Run: headless pygame with SDL's dummy video driver; simulated clock (each Clock.tick advances the game by its frame time, no real sleeping); random seed 0; keys injected as events and as key.get_pressed() state; mouse plan: one left click at the window centre at the start of phase 2, then a move to the lower-right quarter at the start of phase 3.
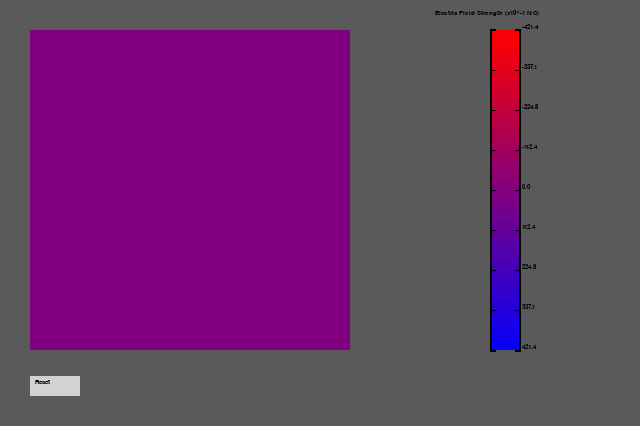
Frame 1 of 2 · flips 1–60 · no input
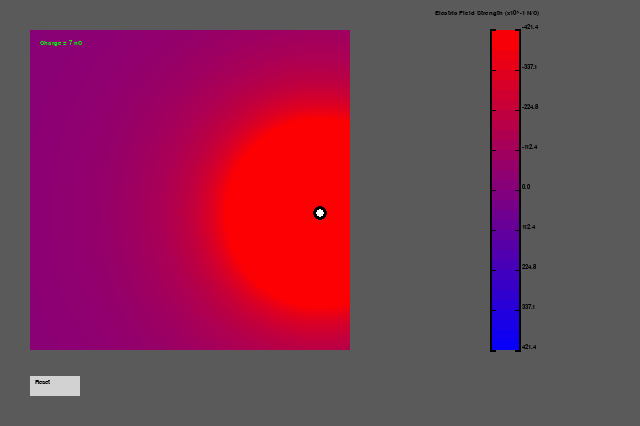
Frame 2 of 2 · flips 61–180 · clicked the window centre · tapped SPACE, RETURN · held RIGHT (→), D

The pygame program that drew these frames:

import pygame
import sys
import random
import math

pygame.init()

COULOMB = 8.99 # all charges are given in nano coulombs
WINDOW_DIMENS = 640

screen = pygame.display.set_mode((WINDOW_DIMENS, 2*WINDOW_DIMENS//3))
clock = pygame.time.Clock()

pressed = False
text = pygame.font.SysFont("arial", 10)

class pointCharge:
    def __init__(self, pos : tuple, charge : int): # all point charges will have radius of 0.
        self.pos = pos
        self.Q = charge

class simulate:
    def __init__(self, pos : tuple, dimensions : int, res : int):
        self.pos = pos
        self.dimens = dimensions
        self.res = res
        self.charges = []
        
    def run(self):
        self.fieldColorScale(self.res, self.dimens)
        mousePos = pygame.mouse.get_pos()
        for i in self.charges: # checks each charge
            if i.Q > 0:
                if (i.pos[0] + 2 >= mousePos[0] >= i.pos[0] - 2) and (i.pos[1] + 2 >= mousePos[1] >= i.pos[1] - 2):
                    self.forces(self.charges, i)
                    drawText(f"Charge = {i.Q} nC", text, "green", (10+self.pos[0], 10+self.pos[1])) # Draws text for charge in top left
                    pygame.draw.circle(screen, "black", i.pos, 7)
                color = "white"
            elif i.Q < 0:
                if (i.pos[0] + 2 >= mousePos[0] >= i.pos[0] - 2) and (i.pos[1] + 2 >= mousePos[1] >= i.pos[1] - 2):
                    self.forces(self.charges, i)
                    drawText(f"Charge = {i.Q} nC", text, "green", (10+self.pos[0], 10+self.pos[1])) # Draws text for charge in top left
                    pygame.draw.circle(screen, "white", i.pos, 5)
                color = "black"

            pygame.draw.circle(screen, color, i.pos, 4)

    def fieldStrength (self, pos : tuple, pCharges : list[pointCharge], maxDist): # checks every tile and calculates the electric field strength experienced by the tile at pos.
        totalE = 0
        for charge in pCharges:
            deltaX = (pos[0] - charge.pos[0])/250 #
            deltaY = (pos[1] - charge.pos[1])/250
            r_squared = deltaX**2 + deltaY**2

            distance = min(maxDist, r_squared)
            if distance == 0:
                break
            totalE += int((charge.Q/distance))
        return max(min(totalE, 99), -99)

    def forces(self, pCharges : list[pointCharge], thisCharge): # generates an arrow to all charges.
        for charge in pCharges:
            if charge != thisCharge: # avoiding division by zero and such by not checking current charge
                distance_sqrd = ((charge.pos[0] - thisCharge.pos[0]) ** 2) + ((charge.pos[1] - thisCharge.pos[1]) ** 2)
                force = (thisCharge.Q * charge.Q * COULOMB)/(distance_sqrd)
                midPoint = ((charge.pos[0] - thisCharge.pos[0])//2 + thisCharge.pos[0], (charge.pos[1] - thisCharge.pos[1])//2 + thisCharge.pos[1])

                pygame.draw.line(screen, (90, 90, 90), thisCharge.pos, charge.pos) # line to charge
                drawText(f"{force:.2e} N", text, "green", midPoint) # gets the midpoint of the line and draws the text for force there. +ive F means repulsion.
                self.drawArrow(midPoint, (90, 90, 90), math.atan2((thisCharge.pos[1] - charge.pos[1]), (thisCharge.pos[0] - charge.pos[0])), ((force**2)**(1/2))/force) # lineAngle : finds the angle of the line to the horizontal (-pi to pi radians), direct : sign of force decides if arrow points towards or away.

    def createCharge(self, pos : tuple, charge : int):
        chargesPos = [x.pos for x in self.charges]
        if (((self.pos[0] + self.dimens) >= pos[0] >= self.pos[0]) and (((self.pos[1] + self.dimens) >= pos[1] >= self.pos[1]))) and pos not in chargesPos: # generic  "in the desired simulation space" verification.
            self.charges.append(pointCharge(pos, charge))

    def drawArrow(self, pos : tuple, color, lineAngle : float, direct):
        angleFromLine = math.pi/9 # radians
        first_branch_end_pos = (direct * 30*math.cos(lineAngle + angleFromLine) + pos[0], direct * 30*math.sin(lineAngle + angleFromLine) + pos[1])
        second_branch_end_pos = (direct * 30*math.cos(lineAngle - angleFromLine) + pos[0], direct * 30*math.sin(lineAngle - angleFromLine) + pos[1])
        pygame.draw.line(screen, color, pos, first_branch_end_pos)
        pygame.draw.line(screen, color, pos, second_branch_end_pos)

    def fieldColorScale(self, res : int, dimensions): # seperates the screen in a series of tiles, according to the desired resolution of field and the size of the window. The center of each tile is the pixel whose electric field strength represents the tile's.
        tileSize = dimensions/(res**(1/2)) # res is the total num of tiles. The screen is a square, so res^1/2 = how many tiles per line. (Length of line)/(tiles per line) = length of one tile.
        electricFieldStrength = 0
            
        for line in range(int(res**(1/2))):
            for tile in range(int(res**(1/2))):

                centerPos = (tile*tileSize + tileSize//2 + self.pos[0], line*tileSize + tileSize//2 + self.pos[1]) # center pos = tileSize/2 + (number of tiles before it in the X or in the Y) + co-ord of leftmost or highest point.
                electricFieldStrength = self.fieldStrength(centerPos, self.charges, 5)


                #color = pygame.Color.lerp(pygame.Color(0, 0, 255, 20), pygame.Color(255, 0, 0, 20), tile/int(res**(1/2))) # interpolate between two colours, where the normal value (0 to 1) is (the tile number in the x * the length of one tile) divided by (the total length in the x).
                color = pygame.Color.lerp(pygame.Color(0, 0, 255), pygame.Color(255, 0, 0), max(min((electricFieldStrength+50), 99), 1)/100) # interpolate between two colours, where the normal value (0 to 1) is the electric potential divided by the scale maximum.
                tileRect = pygame.rect.Rect(tile*tileSize + self.pos[0], line*tileSize + self.pos[1], tileSize, tileSize)
                pygame.draw.rect(screen, color, tileRect)

class Scale:
    def __init__(self, pos, height, width):
        self.height = height
        self.pos = pos
        self.width = width

    def drawScale(self):
        for i in range(64): # constructing the electric field strength scale
            scaleRect = pygame.rect.Rect(self.pos[0], self.pos[1]+i*5, 30, 5)
            rectColor = 1-max(min(i//2, 31), 1)/32
            pygame.draw.rect(screen, pygame.Color.lerp(pygame.Color(0, 0, 255), pygame.Color(255, 0, 0), rectColor), scaleRect)

            if (i%8) == 0 and i > 0:
                pygame.draw.line(screen, "black", (self.pos[0], self.pos[1]+i*5 ), (self.pos[0] + 5, self.pos[1]+i*5), 1)
                pygame.draw.line(screen, "black", (self.pos[0] + 25, self.pos[1]+i*5 ), (self.pos[0] + 30, self.pos[1]+i*5), 1)
                drawText(f"{(rectColor * -100 + 50)*8.99:.1f}", text, "black", (self.pos[0] + 32, 24+i*5))
        
        pygame.draw.line(screen, "black", (self.pos[0], self.pos[1]-1), (self.pos[0] + 5, self.pos[1]-1), 2) # first graduation line left
        pygame.draw.line(screen, "black", (self.pos[0] + 25, self.pos[1]-1), (self.pos[0] + 30, self.pos[1]-1), 2) # first graduation line right
        pygame.draw.line(screen, "black", (self.pos[0], self.pos[1]+64*5), (self.pos[0] + 5, self.pos[1]+64*5), 2) # last graduation line left
        pygame.draw.line(screen, "black", (self.pos[0] + 25, self.pos[1]+64*5), (self.pos[0] + 30, self.pos[1]+64*5), 2) # last graduation line right

        pygame.draw.line(screen, "black", (self.pos[0], self.pos[1]), (self.pos[0], self.pos[1]+64*5), 2) # side of bar left
        pygame.draw.line(screen, "black", (self.pos[0] + 29, self.pos[1]), (self.pos[0] + 29, self.pos[1]+64*5), 2) # side of bar right
        drawText(f"{(rectColor * 100 - 50)*8.99:.1f}", text, "black", (self.pos[0] + 32, self.pos[1] - 6)) # first electric field strength reading
        drawText(f"{(rectColor * -100 + 50)*8.99:.1f}", text, "black", (self.pos[0] + 32, (self.pos[1] - 6)+64*5)) # last electric field strength reading
        drawText("Electric Field Strength (x10^-1 N/C)", text, "black", (self.pos[0] - 55, self.pos[1] - 20)) # last electric field strength reading

        self.colourSelect()

    def colourSelect(self):
        mousePos = pygame.mouse.get_pos()

        for i in range(64):
            if (self.pos[0]+self.width >= mousePos[0] >= self.pos[0]) and (self.pos[1]+(i+1)*5 >= mousePos[1] > self.pos[1]+i*5):
                scaleRectBorder = pygame.rect.Rect(self.pos[0]-3, self.pos[1]+i*5-3, 36, 11)
                scaleRect = pygame.rect.Rect(self.pos[0], self.pos[1]+i*5, 30, 5)
                rectColor = 1-max(min(i//2, 31), 1)/32

                pygame.draw.rect(screen, "white", scaleRectBorder, 3)
                pygame.draw.rect(screen, pygame.Color.lerp(pygame.Color(0, 0, 255), pygame.Color(255, 0, 0), rectColor), scaleRect)

                drawText(f"{(rectColor * 100 - 50)*8.99:.1f}", text, "black", (self.pos[0] - 50, self.pos[1]+i*5-3))

class Button:
    def __init__(self, pos, width, height):
        self.pos = pos
        self.width = width
        self.height = height
        self.clicked = False
        self.buttonRect = pygame.Rect(pos[0], pos[1], width, height)

    def Click(self, mousePos):
        if (self.pos[0]+self.width >= mousePos[0] >= self.pos[0]) and (self.pos[1]+self.height >= mousePos[1] >= self.pos[1]):
            self.clicked = True

    def drawButton(self):
        if not self.clicked:
            pygame.draw.rect(screen, (210, 210, 210), self.buttonRect)
        else:
            pygame.draw.rect(screen, (160, 160, 160), self.buttonRect)
            simulation.charges = []
        drawText("Reset", text, "black", (self.pos[0]+5, self.pos[1]+3))

def drawText(text, font, colour, pos):
    screen.blit(font.render(text, True, colour), pos)

simulation = simulate((30,30), 320, 25600)
scale = Scale((WINDOW_DIMENS - 150, 30), 320, 30)
resetButton = Button((30, 2*WINDOW_DIMENS//3 - 50), 50, 20)

while True:
    screen.fill((90, 90, 90))

    for event in pygame.event.get():
        if event.type == pygame.QUIT:
            pygame.quit()
        elif (event.type == pygame.MOUSEBUTTONDOWN) and (not pressed): # generic "create only on frame where pressed" verfification.
            pressed = True
            mousePos = pygame.mouse.get_pos()
            simulation.createCharge(mousePos, int(random.choice([random.uniform(-10, -1),random.uniform(1, 10)])))
            resetButton.Click(mousePos)
        elif event.type == pygame.MOUSEBUTTONUP:
            resetButton.clicked = False
            pressed = False

    simulation.run()
    scale.drawScale()
    resetButton.drawButton()

    pygame.display.update()

    clock.tick(60)
